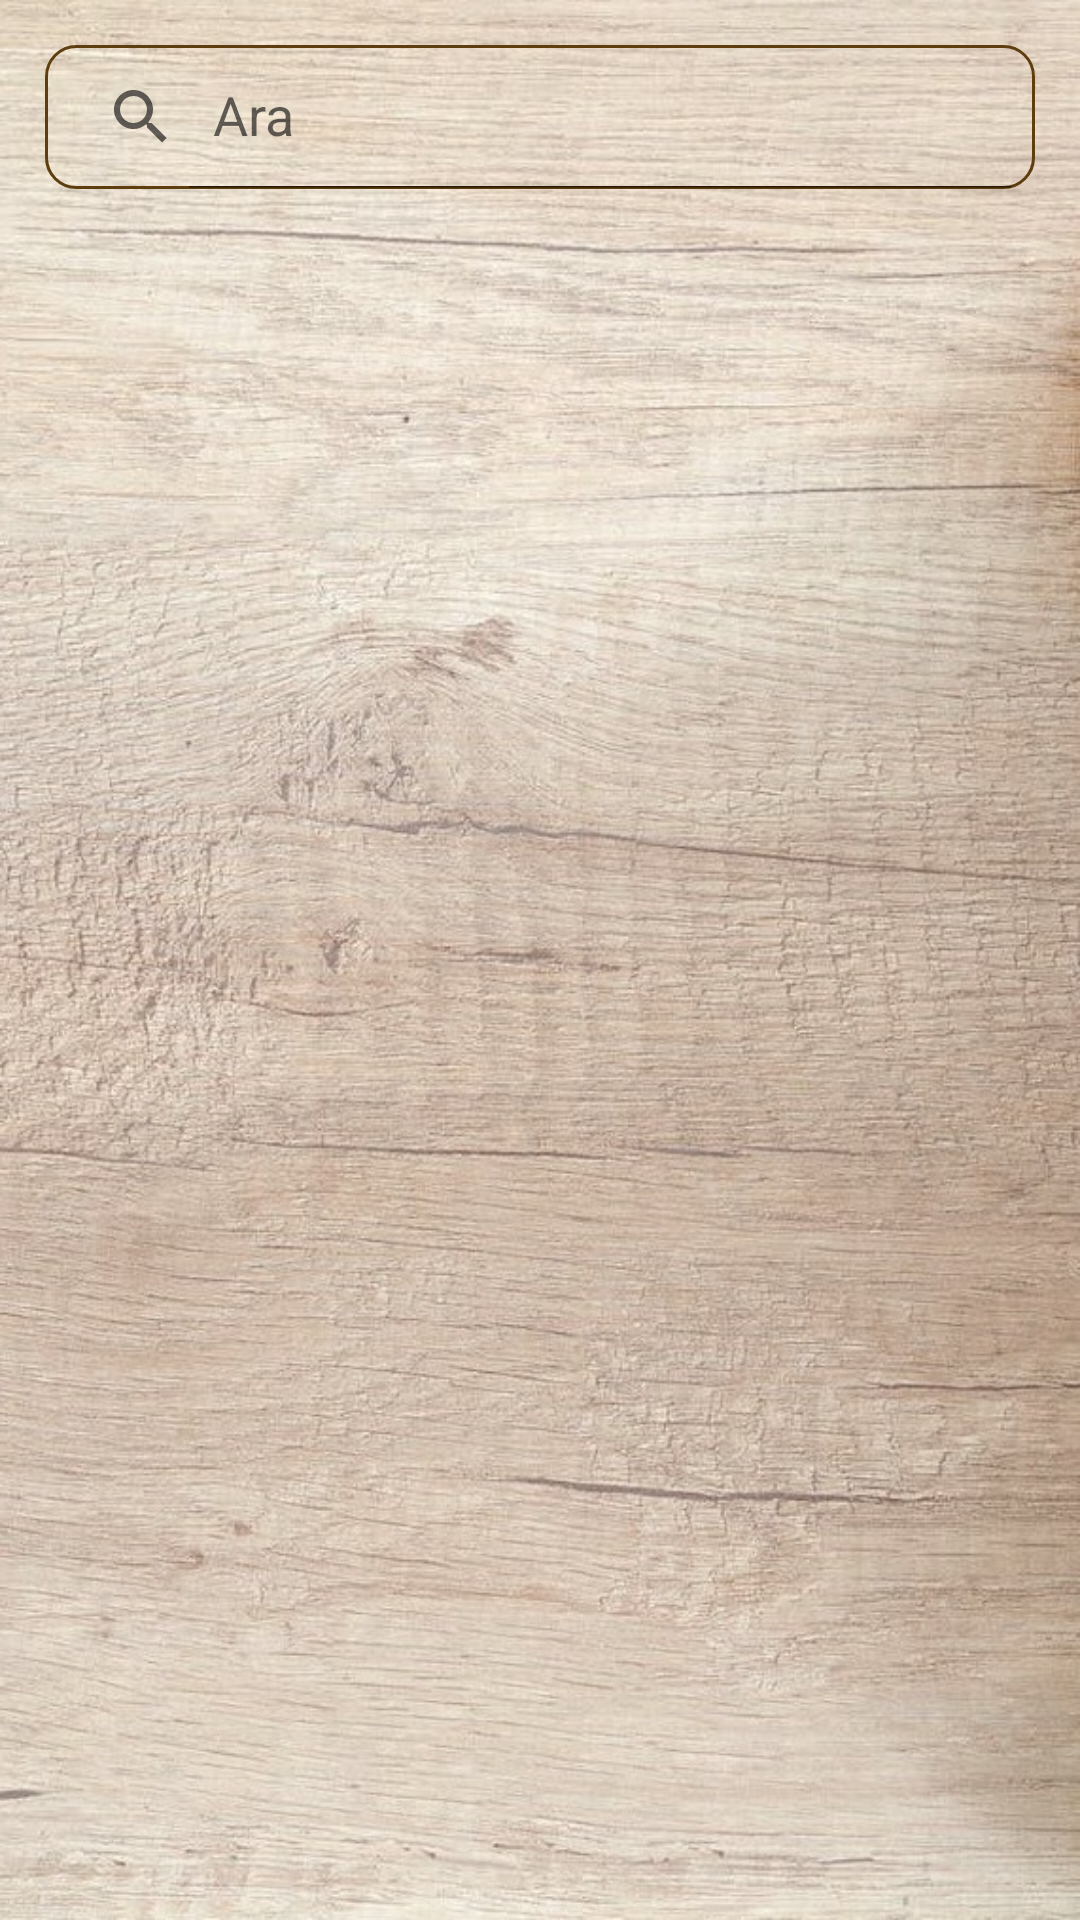

Produce the Android XML layout that renders to this screen, including the resource entries it uses.
<!-- AndroidManifest.xml: application theme Theme.YemekTariflerim -->
<!-- res/layout/activity_ana_yemekler.xml -->
<?xml version="1.0" encoding="utf-8"?>
<androidx.constraintlayout.widget.ConstraintLayout xmlns:android="http://schemas.android.com/apk/res/android"
    xmlns:app="http://schemas.android.com/apk/res-auto"
    xmlns:tools="http://schemas.android.com/tools"
    android:layout_width="match_parent"
    android:layout_height="match_parent"
    tools:context=".AnaYemeklerActivity"
    android:background="@drawable/backgroundfoodimage">

    <androidx.appcompat.widget.SearchView
        android:id="@+id/anaYemeklerSearchView"
        android:layout_width="0dp"
        android:layout_height="wrap_content"
        android:layout_margin="15dp"
        app:queryHint="Ara"
        android:background="@drawable/searchview_background"
        app:iconifiedByDefault="false"
        app:layout_constraintEnd_toEndOf="parent"
        app:layout_constraintHorizontal_bias="0.5"
        app:layout_constraintStart_toStartOf="parent"
        app:layout_constraintTop_toTopOf="parent" />


    <androidx.recyclerview.widget.RecyclerView
        android:id="@+id/anaYemeklerRecyclerView"
        android:layout_width="0dp"
        android:layout_height="0dp"
        android:layout_marginStart="1dp"
        android:layout_marginTop="1dp"
        android:layout_marginEnd="1dp"
        android:layout_marginBottom="1dp"
        app:layout_constraintBottom_toBottomOf="parent"
        app:layout_constraintEnd_toEndOf="parent"
        app:layout_constraintStart_toStartOf="parent"
        app:layout_constraintTop_toBottomOf="@id/anaYemeklerSearchView" />
</androidx.constraintlayout.widget.ConstraintLayout>
<!-- resources referenced by this layout -->
<resources>
  <!-- drawable backgroundfoodimage: jpeg bitmap (drawable, 204672 bytes) -->
  <!-- drawable searchview_background (drawable) -->
  <?xml version="1.0" encoding="utf-8"?>
  <shape xmlns:android="http://schemas.android.com/apk/res/android">
  
      <corners android:radius="10dp"/>
      <stroke android:color="@color/brown"
          android:width="1dp"/>
  
  </shape>
  <style name="Theme.YemekTariflerim" parent="Theme.MaterialComponents.DayNight.DarkActionBar">
          
          <item name="colorPrimary">@color/purple_500</item>
          <item name="colorPrimaryVariant">@color/purple_700</item>
          <item name="colorOnPrimary">@color/white</item>
          
          <item name="colorSecondary">@color/teal_200</item>
          <item name="colorSecondaryVariant">@color/teal_700</item>
          <item name="colorOnSecondary">@color/black</item>
          
          <item name="android:statusBarColor" tools:targetApi="l">?attr/colorPrimaryVariant</item>
          
      </style>
  <color name="brown">#5E3E0E</color>
  <color name="purple_500">#FF6200EE</color>
  <color name="purple_700">#FF3700B3</color>
  <color name="white">#FFFFFFFF</color>
  <color name="teal_200">#FF03DAC5</color>
  <color name="teal_700">#FF018786</color>
  <color name="black">#FF000000</color>
</resources>
